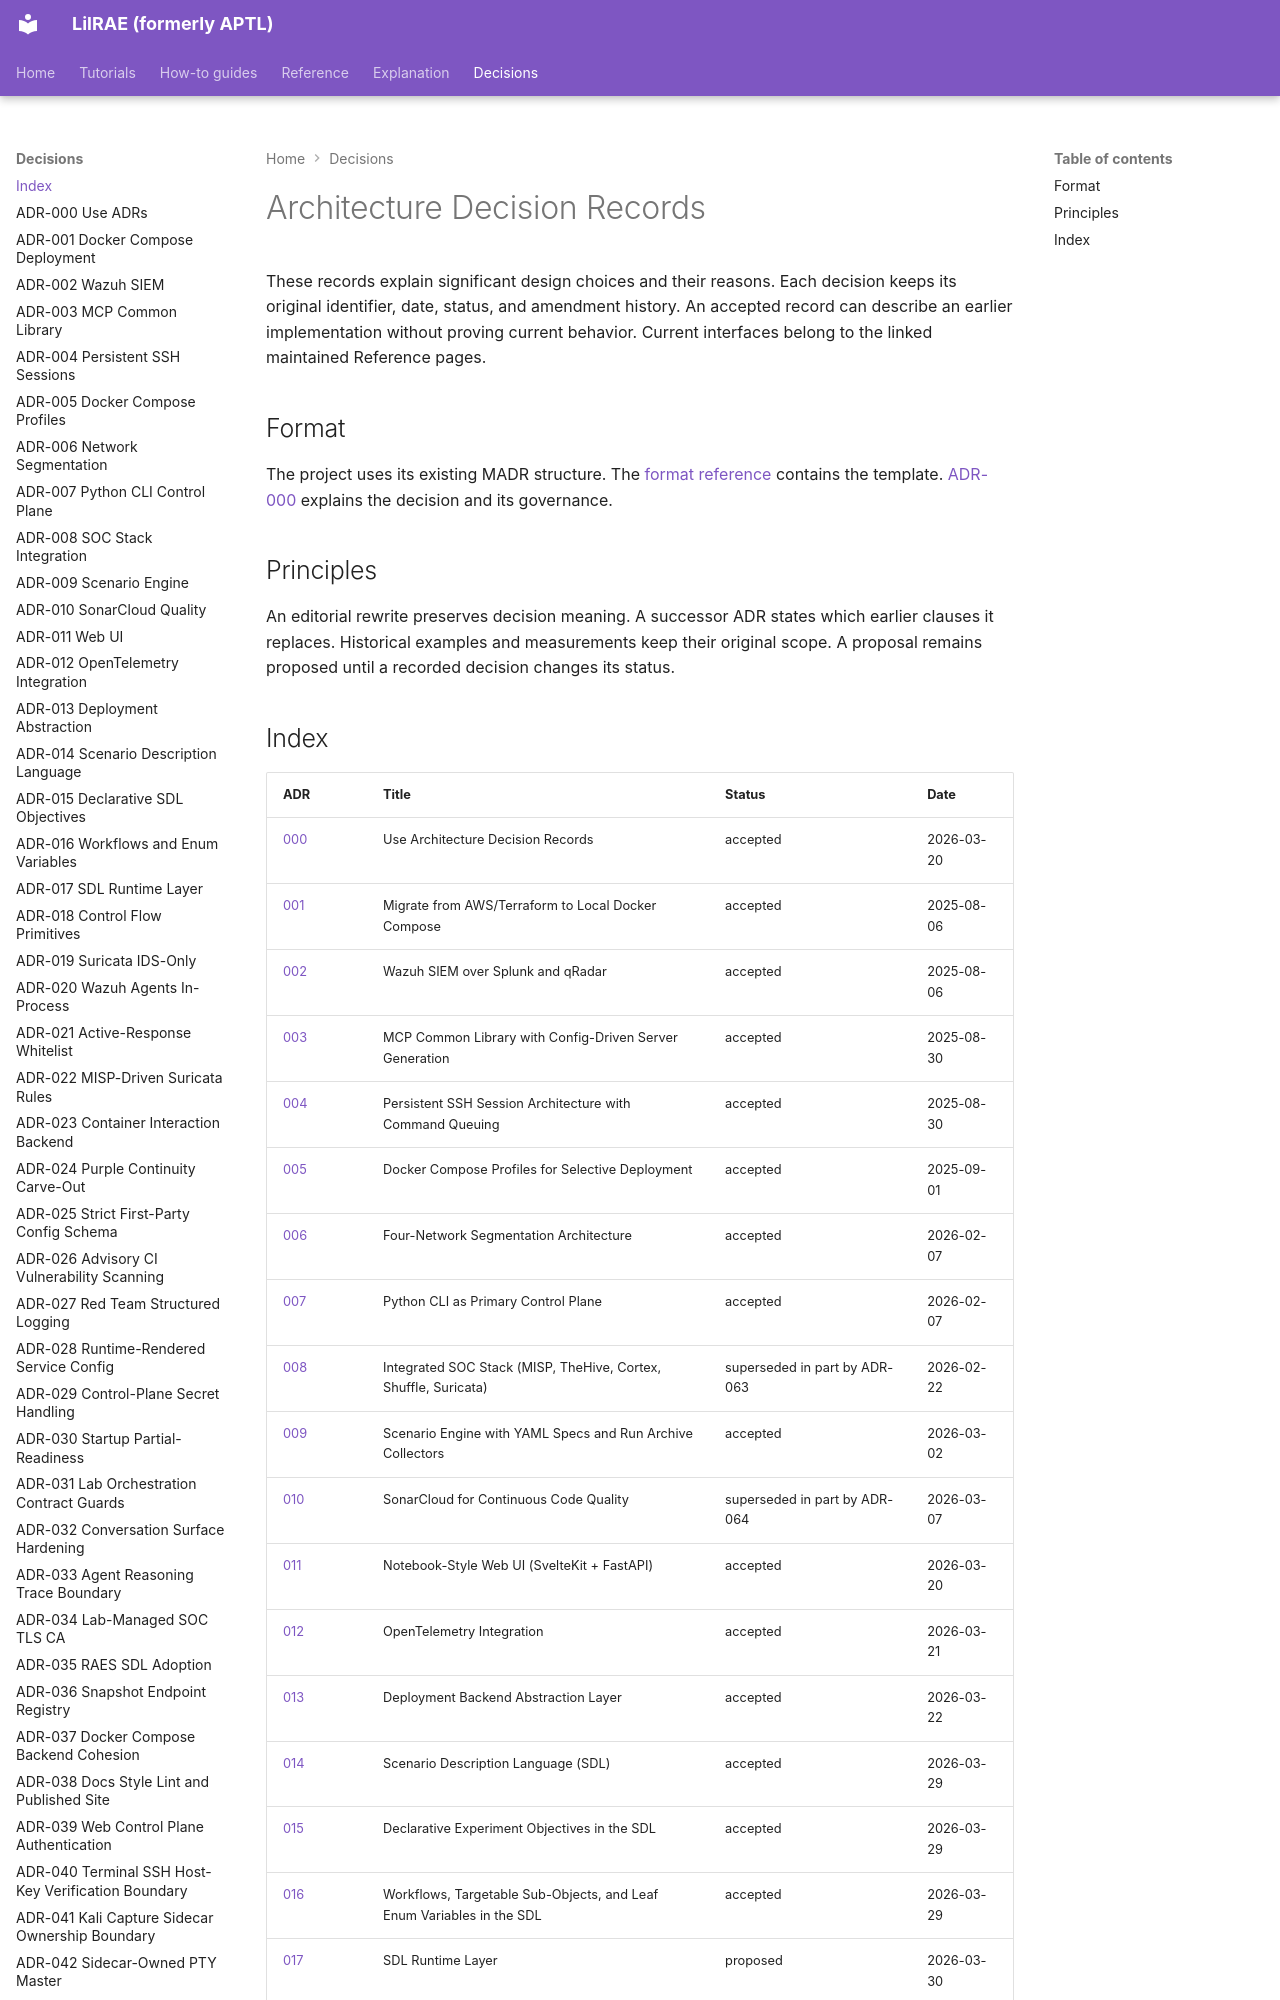

repository: OpenRAE/lilrae · page: adrs/index.html · generator: mkdocs

# Architecture Decision Records

These records explain significant design choices and their reasons.
Each decision keeps its original identifier, date, status, and amendment history.
An accepted record can describe an earlier implementation without proving current behavior.
Current interfaces belong to the linked maintained Reference pages.

## Format

The project uses its existing MADR structure.
The [format reference](../reference/architecture-decisions.md) contains the template.
[ADR-000](adr-000-use-adrs.md) explains the decision and its governance.

## Principles

An editorial rewrite preserves decision meaning.
A successor ADR states which earlier clauses it replaces.
Historical examples and measurements keep their original scope.
A proposal remains proposed until a recorded decision changes its status.
